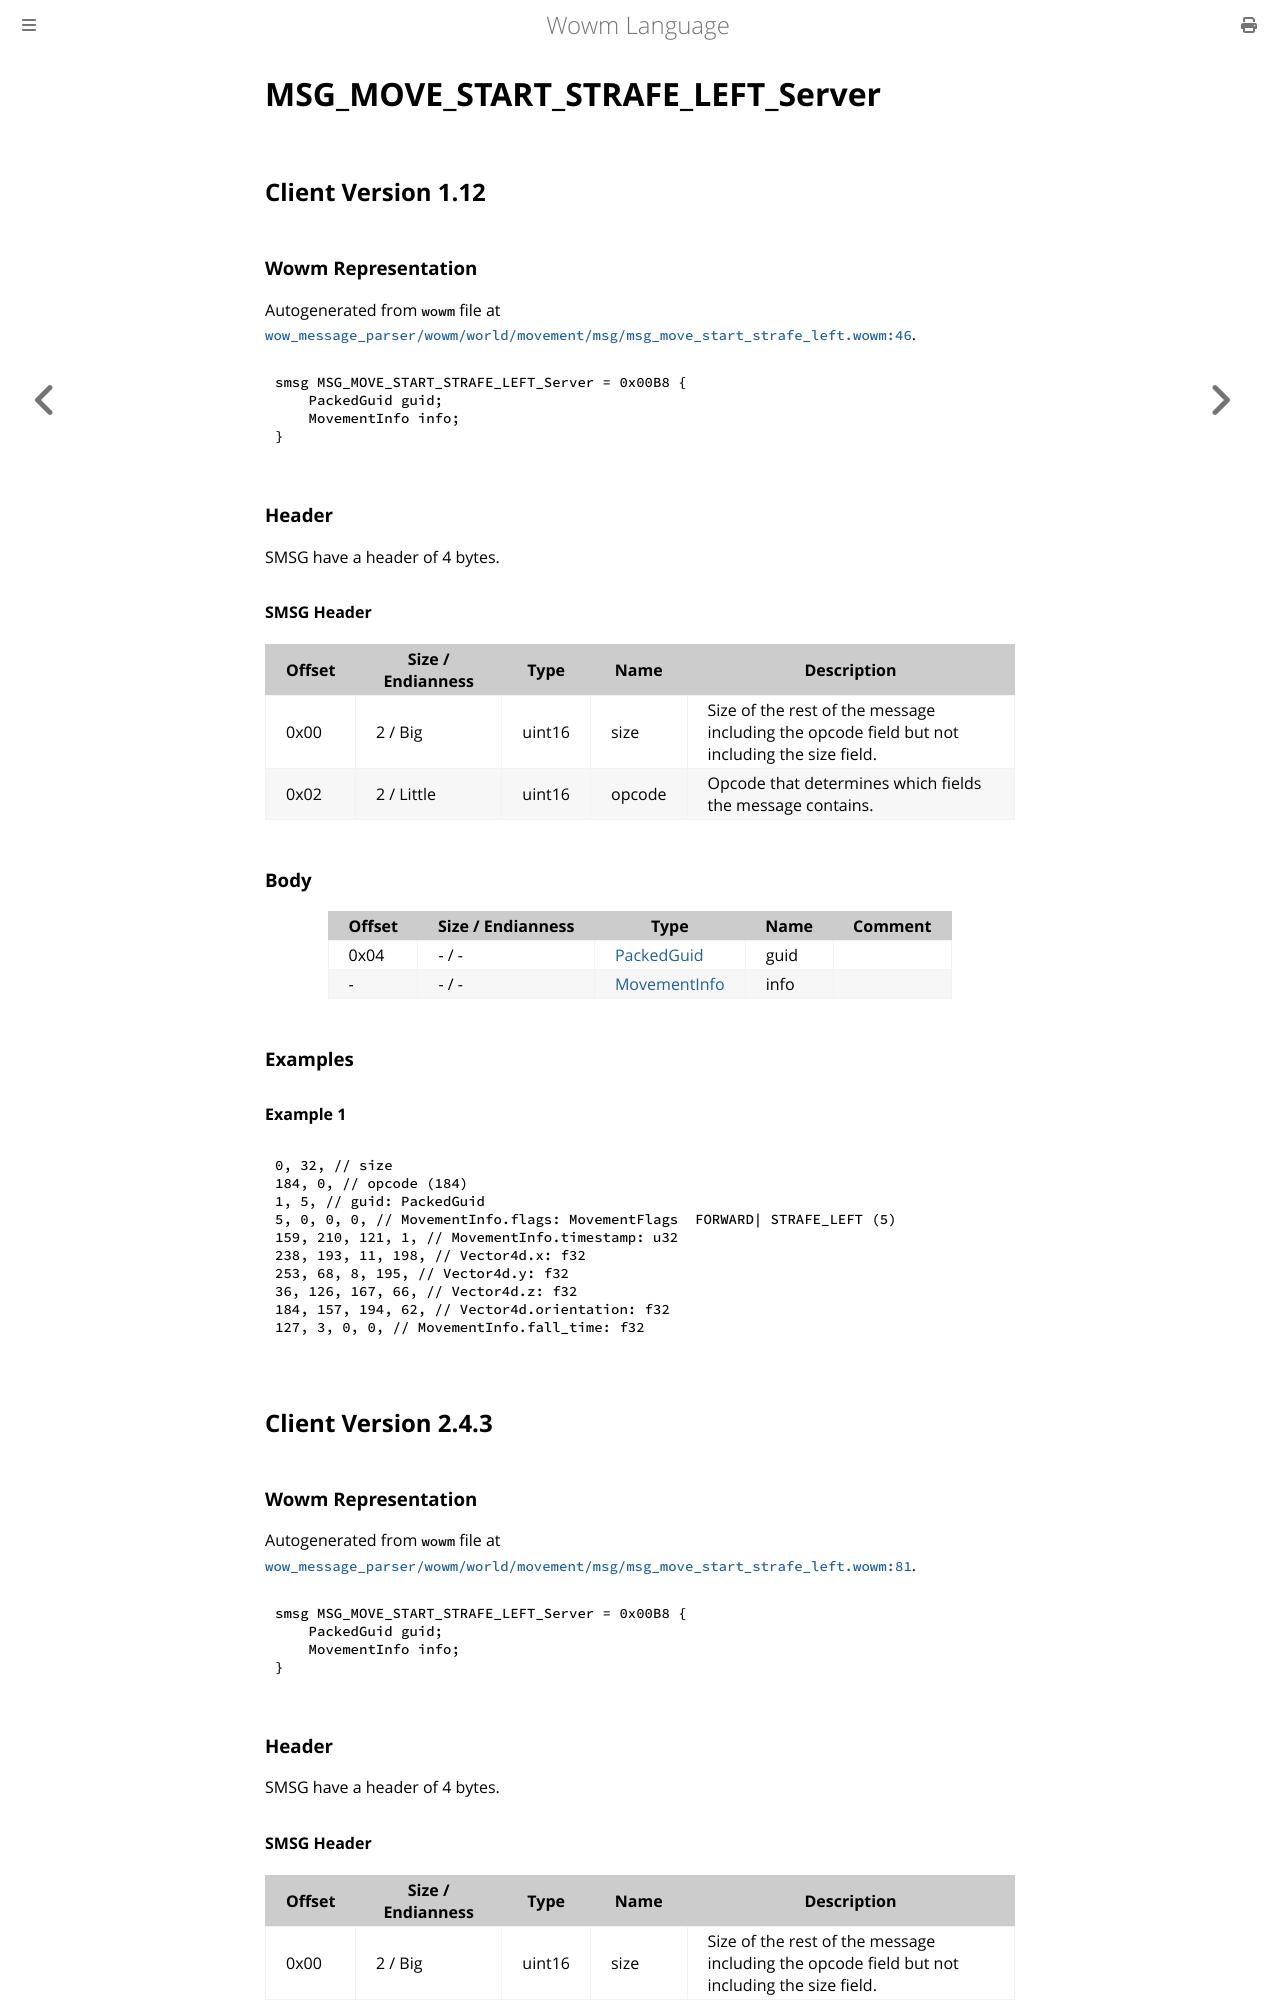

repository: gtker/wow_messages · page: docs/msg_move_start_strafe_left_server.html · generator: mdbook

# MSG_MOVE_START_STRAFE_LEFT_Server

## Client Version 1.12

### Wowm Representation

Autogenerated from `wowm` file at [`wow_message_parser/wowm/world/movement/msg/msg_move_start_strafe_left.wowm:46`](https://github.com/gtker/wow_messages/tree/main/wow_message_parser/wowm/world/movement/msg/msg_move_start_strafe_left.wowm#L46).
```rust,ignore
smsg MSG_MOVE_START_STRAFE_LEFT_Server = 0x00B8 {
    PackedGuid guid;
    MovementInfo info;
}
```
### Header

SMSG have a header of 4 bytes.

#### SMSG Header

| Offset | Size / Endianness | Type   | Name   | Description |
| ------ | ----------------- | ------ | ------ | ----------- |
| 0x00   | 2 / Big           | uint16 | size   | Size of the rest of the message including the opcode field but not including the size field.|
| 0x02   | 2 / Little        | uint16 | opcode | Opcode that determines which fields the message contains.|

### Body

| Offset | Size / Endianness | Type | Name | Comment |
| ------ | ----------------- | ---- | ---- | ------- |
| 0x04 | - / - | [PackedGuid](../types/packed-guid.md) | guid |  |
| - | - / - | [MovementInfo](movementinfo.md) | info |  |

### Examples

#### Example 1

```c
0, 32, // size
184, 0, // opcode (184)
1, 5, // guid: PackedGuid
5, 0, 0, 0, // MovementInfo.flags: MovementFlags  FORWARD| STRAFE_LEFT (5)
159, 210, 121, 1, // MovementInfo.timestamp: u32
238, 193, 11, 198, // Vector4d.x: f32
253, 68, 8, 195, // Vector4d.y: f32
36, 126, 167, 66, // Vector4d.z: f32
184, 157, 194, 62, // Vector4d.orientation: f32
127, 3, 0, 0, // MovementInfo.fall_time: f32
```
## Client Version 2.4.3

### Wowm Representation

Autogenerated from `wowm` file at [`wow_message_parser/wowm/world/movement/msg/msg_move_start_strafe_left.wowm:81`](https://github.com/gtker/wow_messages/tree/main/wow_message_parser/wowm/world/movement/msg/msg_move_start_strafe_left.wowm#L81).
```rust,ignore
smsg MSG_MOVE_START_STRAFE_LEFT_Server = 0x00B8 {
    PackedGuid guid;
    MovementInfo info;
}
```
### Header

SMSG have a header of 4 bytes.
